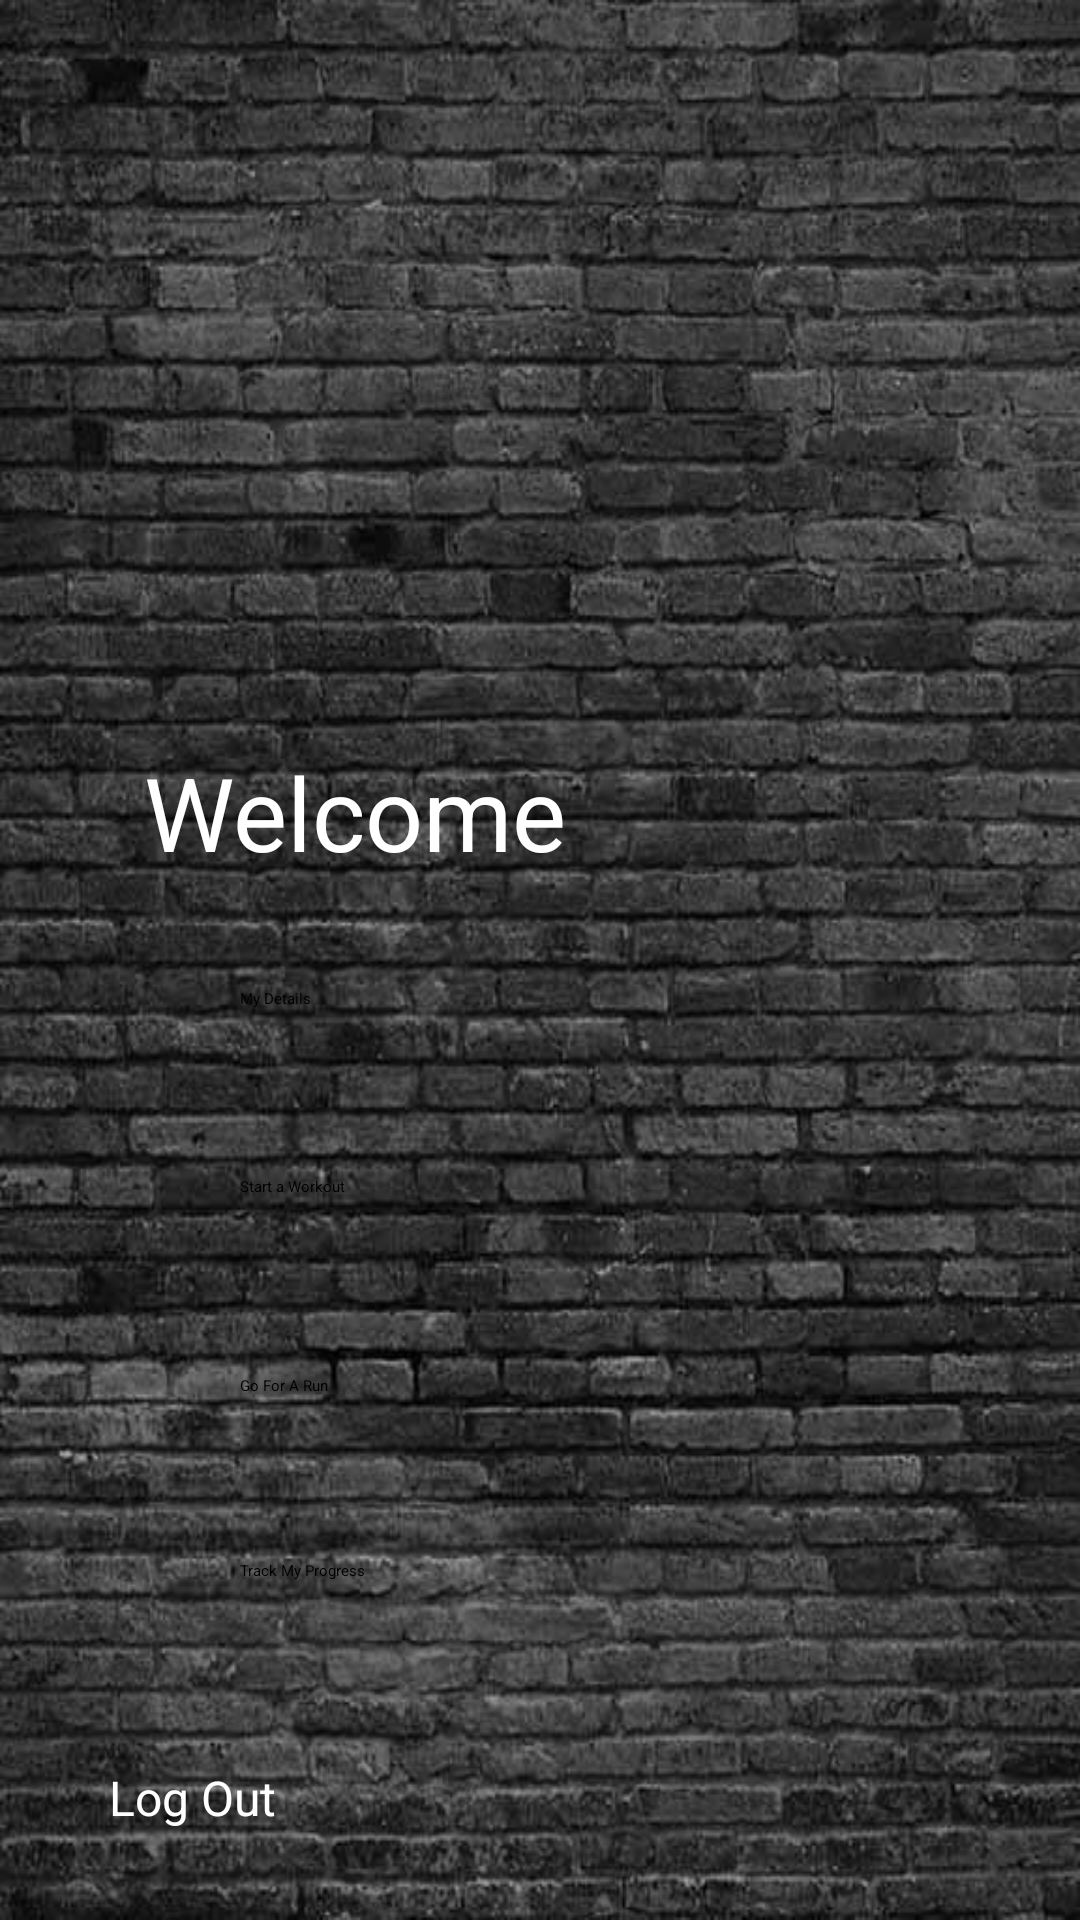

This screen was rendered from an Android layout file. Write that file and the resources it references.
<!-- AndroidManifest.xml: application theme Theme.FinalYearProject -->
<!-- res/layout/activity_main_menu.xml -->
<?xml version="1.0" encoding="utf-8"?>
<androidx.constraintlayout.widget.ConstraintLayout xmlns:android="http://schemas.android.com/apk/res/android"
    xmlns:app="http://schemas.android.com/apk/res-auto"
    xmlns:tools="http://schemas.android.com/tools"
    android:layout_width="match_parent"
    android:layout_height="match_parent"
    android:background="@drawable/background2"
    tools:context=".MainMenu">

    <TextView
        android:id="@+id/textView_welcome"
        android:layout_width="wrap_content"
        android:layout_height="wrap_content"
        android:layout_marginStart="48dp"
        android:layout_marginBottom="36dp"
        android:text="@string/txtView_welcome"
        android:textColor="#FFFFFF"
        android:textSize="34sp"
        app:layout_constraintBottom_toTopOf="@+id/btn_MyDetails"
        app:layout_constraintStart_toStartOf="parent"
        app:layout_constraintTop_toBottomOf="@+id/imageView4" />

    <TextView
        android:id="@+id/textView_logout"
        android:layout_width="wrap_content"
        android:layout_height="wrap_content"
        android:layout_marginBottom="30dp"
        android:onClick="LogOut"
        android:text="@string/txtView_logout"
        android:textColor="#FFFFFF"
        android:textSize="16sp"
        app:layout_constraintBottom_toBottomOf="parent"
        app:layout_constraintEnd_toStartOf="@+id/btn_GoForaRun"
        app:layout_constraintStart_toStartOf="@+id/textView_welcome"
        app:layout_constraintTop_toBottomOf="@+id/btn_TrackProgress" />

    <Button
        android:id="@+id/btn_MyDetails"
        android:layout_width="200dp"
        android:layout_height="0dp"
        android:layout_marginBottom="27dp"
        android:text="@string/btn_MyDetails"
        app:backgroundTint="#FFF44F"
        app:cornerRadius="10dp"
        app:layout_constraintBottom_toTopOf="@+id/btn_StartaWorkout"
        app:layout_constraintEnd_toEndOf="parent"
        app:layout_constraintStart_toStartOf="parent"
        app:layout_constraintTop_toBottomOf="@+id/textView_welcome" />

    <Button
        android:id="@+id/btn_StartaWorkout"
        android:layout_width="0dp"
        android:layout_height="0dp"
        android:layout_marginBottom="31dp"
        android:text="@string/btn_StartAWorkout"
        app:backgroundTint="#FFF44F"
        app:cornerRadius="10dp"
        app:layout_constraintBottom_toTopOf="@+id/btn_GoForaRun"
        app:layout_constraintEnd_toEndOf="@+id/btn_GoForaRun"
        app:layout_constraintStart_toStartOf="@+id/btn_GoForaRun"
        app:layout_constraintTop_toBottomOf="@+id/btn_MyDetails" />

    <Button
        android:id="@+id/btn_GoForaRun"
        android:layout_width="200dp"
        android:layout_height="0dp"
        android:layout_marginBottom="26dp"
        android:text="@string/btn_GoForARun"
        app:backgroundTint="#FFF44F"
        app:cornerRadius="10dp"
        app:layout_constraintBottom_toTopOf="@+id/btn_TrackProgress"
        app:layout_constraintEnd_toEndOf="parent"
        app:layout_constraintStart_toStartOf="parent"
        app:layout_constraintTop_toBottomOf="@+id/btn_StartaWorkout" />

    <Button
        android:id="@+id/btn_TrackProgress"
        android:layout_width="200dp"
        android:layout_height="0dp"
        android:layout_marginBottom="33dp"
        android:text="@string/btn_TrackProgress"
        app:backgroundTint="#FFF44F"
        app:cornerRadius="10dp"
        app:layout_constraintBottom_toTopOf="@+id/textView_logout"
        app:layout_constraintEnd_toEndOf="parent"
        app:layout_constraintStart_toStartOf="parent"
        app:layout_constraintTop_toBottomOf="@+id/btn_GoForaRun" />

    <ImageView
        android:id="@+id/imageView4"
        android:layout_width="266dp"
        android:layout_height="197dp"
        android:layout_marginTop="16dp"
        android:layout_marginBottom="35dp"
        app:layout_constraintBottom_toTopOf="@+id/textView_welcome"
        app:layout_constraintEnd_toEndOf="parent"
        app:layout_constraintStart_toStartOf="parent"
        app:layout_constraintTop_toTopOf="parent"
        app:srcCompat="@drawable/logo7" />
</androidx.constraintlayout.widget.ConstraintLayout>
<!-- resources referenced by this layout -->
<resources>
  <!-- drawable background2: jpg bitmap (drawable, 74151 bytes) -->
  <!-- drawable logo7: jpg bitmap (drawable, 615630 bytes) -->
  <string name="btn_GoForARun">Go For A Run</string>
  <string name="btn_MyDetails">My Details</string>
  <string name="btn_StartAWorkout">Start a Workout</string>
  <string name="btn_TrackProgress">Track My Progress</string>
  <string name="txtView_logout">Log Out</string>
  <string name="txtView_welcome">Welcome</string>
  <style name="Theme.FinalYearProject" parent="Theme.MaterialComponents.DayNight.DarkActionBar">
          
          <item name="colorPrimary">@color/purple_200</item>
          <item name="colorPrimaryVariant">@color/purple_700</item>
          <item name="colorOnPrimary">@color/black</item>
          
          <item name="colorSecondary">@color/teal_200</item>
          <item name="colorSecondaryVariant">@color/teal_200</item>
          <item name="colorOnSecondary">@color/black</item>
          
          <item name="android:statusBarColor" tools:targetApi="l">?attr/colorPrimaryVariant</item>
          
      </style>
  <!-- not gathered from this repository: default colours our renderer supplied (Android Studio template values) -->
  <color name="purple_200">#FFBB86FC</color>
  <color name="purple_700">#FF3700B3</color>
  <color name="teal_200">#FF03DAC5</color>
  <color name="black">#FF000000</color>
</resources>
